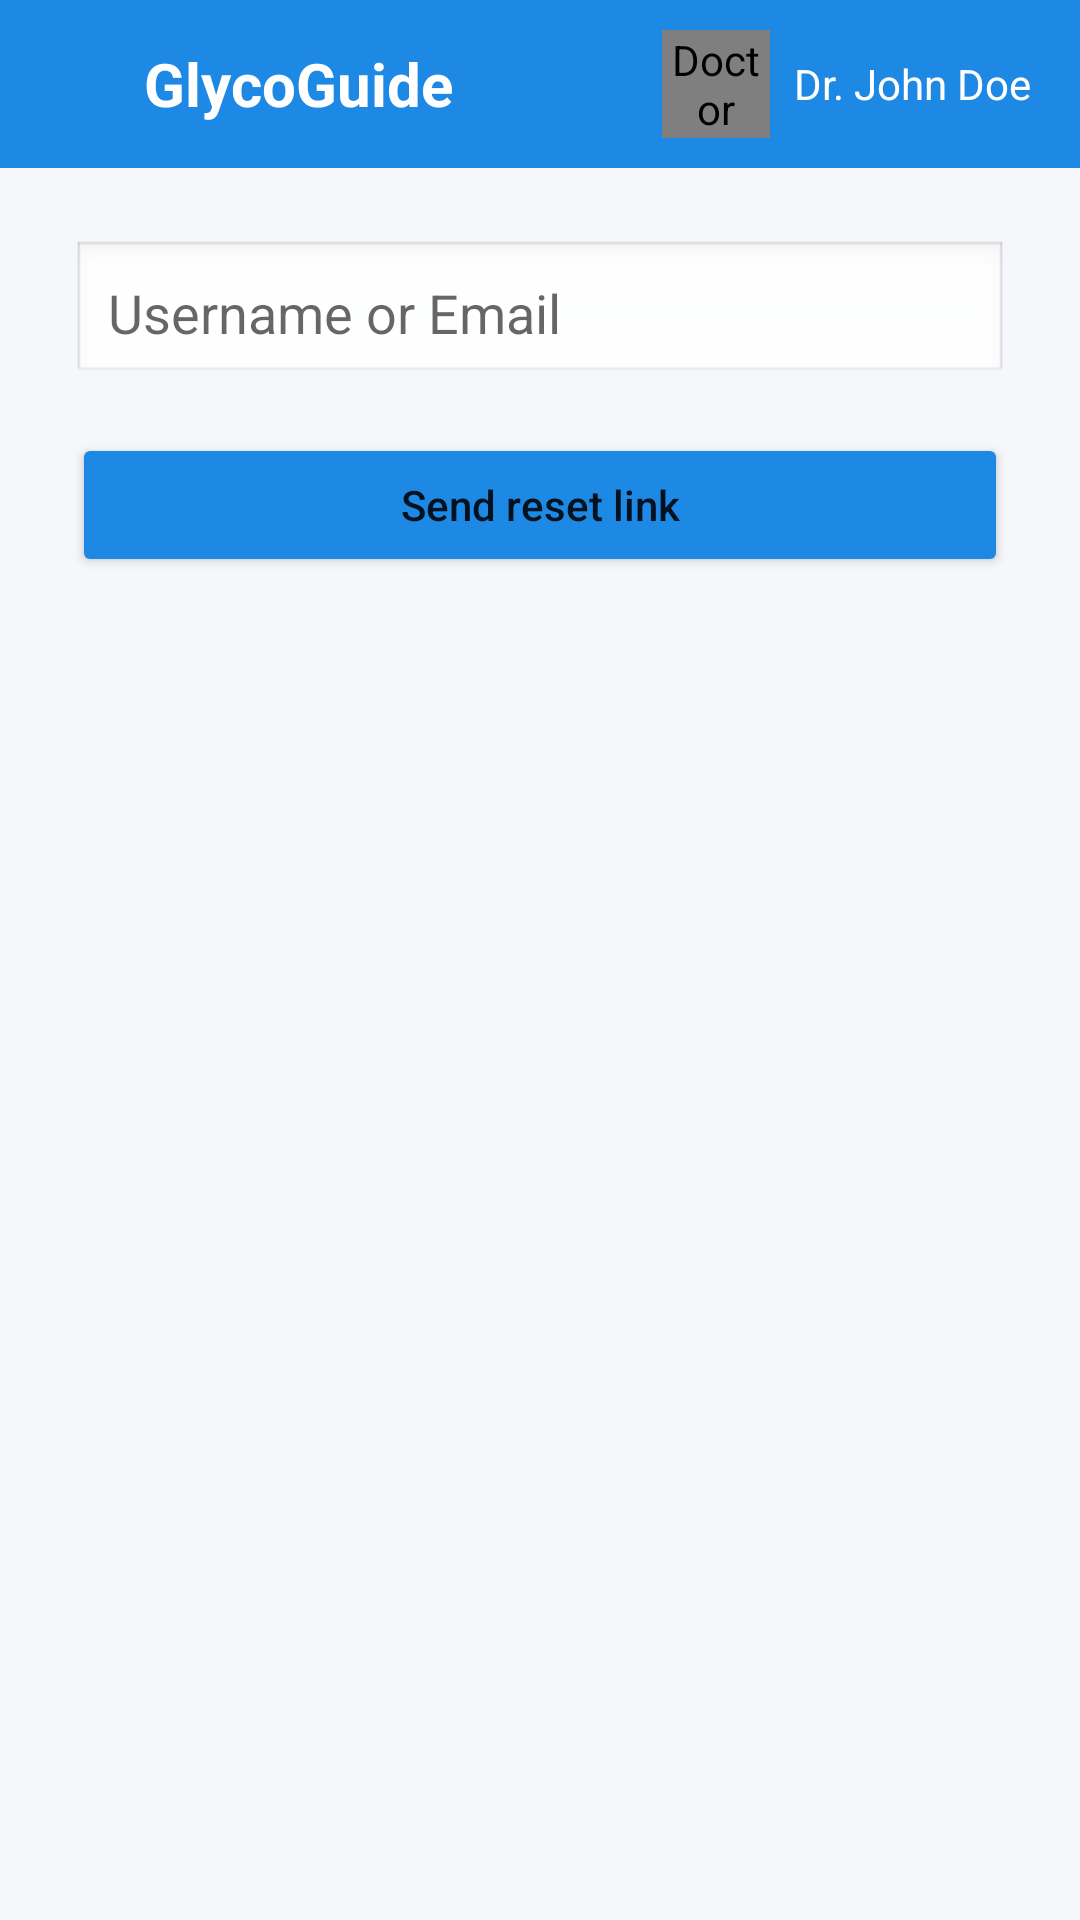

Layout XML and referenced resources for this Android screen:
<!-- AndroidManifest.xml: application theme Theme.GlycoGuide -->
<!-- res/layout/activity_reset_password.xml -->
<?xml version="1.0" encoding="utf-8"?>
<LinearLayout xmlns:android="http://schemas.android.com/apk/res/android"
    android:layout_width="match_parent"
    android:layout_height="match_parent"
    android:orientation="vertical"
    android:background="@color/backgroundLight">

    <include layout="@layout/include_header" />

    <LinearLayout
        android:layout_width="match_parent"
        android:layout_height="wrap_content"
        android:orientation="vertical"
        android:padding="24dp">

        <EditText
            android:id="@+id/etIdentifier"
            android:layout_width="match_parent"
            android:layout_height="wrap_content"
            android:hint="Username or Email"
            android:inputType="textEmailAddress"
            android:background="@android:drawable/edit_text"
            android:padding="12dp" />

        <Button
            android:id="@+id/btnSubmit"
            android:layout_width="match_parent"
            android:layout_height="wrap_content"
            android:text="Send reset link"
            android:layout_marginTop="16dp"
            android:backgroundTint="@color/primaryColor"
            android:textAllCaps="false" />
    </LinearLayout>
</LinearLayout>
<!-- res/layout/include_header.xml (included above) -->
<?xml version="1.0" encoding="utf-8"?>
<androidx.appcompat.widget.Toolbar xmlns:android="http://schemas.android.com/apk/res/android"
    xmlns:app="http://schemas.android.com/apk/res-auto"
    android:id="@+id/toolbar"
    style="@style/Widget.GlycoGuide.Header"
    android:layout_width="match_parent"
    android:layout_height="wrap_content"
    android:paddingStart="8dp"
    android:paddingEnd="16dp"
    app:contentInsetStart="0dp"
    app:contentInsetLeft="0dp"
    app:contentInsetStartWithNavigation="0dp">

    <LinearLayout
        android:layout_width="match_parent"
        android:layout_height="wrap_content"
        android:orientation="horizontal"
        android:gravity="center_vertical">

        <ImageView
            android:id="@+id/imgAppLogo"
            android:layout_width="32dp"
            android:layout_height="32dp"
            android:src="@mipmap/ic_launcher"
            android:contentDescription="@string/app_name" />

        <TextView
            android:id="@+id/txtAppTitle"
            android:layout_width="wrap_content"
            android:layout_height="wrap_content"
            android:layout_marginStart="8dp"
            android:text="@string/app_name"
            android:textColor="@android:color/white"
            android:textStyle="bold"
            android:textSize="20sp" />

        <Space
            android:layout_width="0dp"
            android:layout_height="0dp"
            android:layout_weight="1" />

        <de.hdodenhof.circleimageview.CircleImageView
            android:id="@+id/imgDoctor"
            android:layout_width="36dp"
            android:layout_height="36dp"
            android:src="@mipmap/ic_launcher_round"
            android:contentDescription="Doctor" />

        <TextView
            android:id="@+id/txtDoctorName"
            android:layout_width="wrap_content"
            android:layout_height="wrap_content"
            android:layout_marginStart="8dp"
            android:text="@string/label_doctor_name"
            android:textColor="@android:color/white" />
    </LinearLayout>
</androidx.appcompat.widget.Toolbar>
<!-- resources referenced by this layout -->
<resources>
  <color name="backgroundLight">#F5F7FB</color>
  <color name="primaryColor">#1E88E5</color>
  <!-- mipmap ic_launcher_round (mipmap-anydpi-v26) -->
  <?xml version="1.0" encoding="utf-8"?>
  <adaptive-icon xmlns:android="http://schemas.android.com/apk/res/android">
  	<background android:drawable="@color/primaryColor" />
  	<foreground android:drawable="@drawable/ic_launcher_foreground" />
  </adaptive-icon>
  <string name="app_name">GlycoGuide</string>
  <string name="label_doctor_name">Dr. John Doe</string>
  <style name="Widget.GlycoGuide.Header" parent="Widget.MaterialComponents.Toolbar">
  		<item name="android:background">@color/primaryColor</item>
  		<item name="titleTextColor">@android:color/white</item>
  		<item name="subtitleTextColor">@android:color/white</item>
  	</style>
  <style name="Theme.GlycoGuide" parent="Theme.MaterialComponents.Light.NoActionBar">
  		<item name="colorPrimary">@color/primaryColor</item>
  		<item name="colorPrimaryDark">@color/primaryDarkColor</item>
  		<item name="colorAccent">@color/accentColor</item>
  		<item name="android:statusBarColor">@color/primaryDarkColor</item>
  		<item name="android:navigationBarColor">@color/primaryDarkColor</item>
  	</style>
  <!-- drawable ic_launcher_foreground (drawable) -->
  <?xml version="1.0" encoding="utf-8"?>
  <vector xmlns:android="http://schemas.android.com/apk/res/android"
  	android:width="108dp"
  	android:height="108dp"
  	android:viewportWidth="108"
  	android:viewportHeight="108">
  	<path
  		android:fillColor="#FFFFFFFF"
  		android:pathData="M48,28h12v20h20v12H60v20H48V60H28V48h20z"/>
  </vector>
  <color name="primaryDarkColor">#1565C0</color>
  <color name="accentColor">#F59E0B</color>
</resources>
